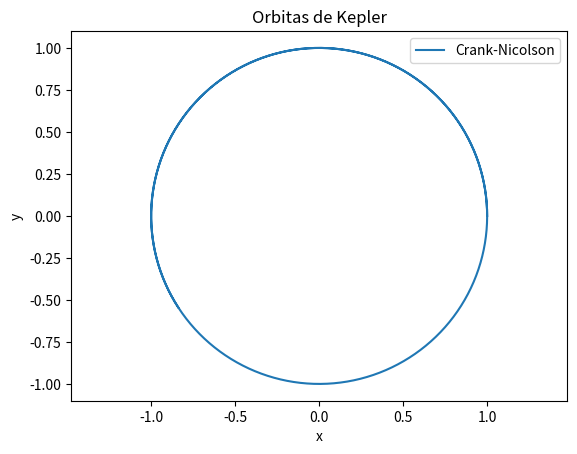

This figure's Python source:
from numpy import array, fabs
import numpy as np
import matplotlib.pyplot as plt

# Funcion F(U)

def F(U):
    r = U[0:2]
    dr = U[2:4]
    return np.array([*dr, *-r/((np.linalg.norm(r))**3)])

# Definicion del paso de tiempo

T = 10
N = 1000
dt = T/N

# Definicion de variables

U = np.zeros(4)

# Condiciones iniciales

r0 = np.array([1, 0])
dr0 = np.array([0, 1])

# Definicion de variables

U[0:4] = [*r0, *dr0]

tol = 1e-15
max_iter = 50

x_vals = [U[0]]
y_vals = [U[1]]

# Codigo C-N

for i in range(N):
    Fn = F(U)
    U_new = U.copy()
    
    for j in range(max_iter):
        F_new = F(U_new)
        U_next = U + (dt/2) * (Fn + F_new)

        error = np.linalg.norm(U_next - U_new)
        
        U_new = U_next
        
        if error < tol:
            break
    else:
        print("Paso", i+1 , ": no convergió en", max_iter, "iteraciones")
    
    U = U_new
    
    x_vals.append(U[0])
    y_vals.append(U[1])

# Grafica

plt.plot(x_vals, y_vals, label = "Crank-Nicolson")
plt.xlabel("x")
plt.ylabel("y")
plt.title("Orbitas de Kepler")
plt.axis('equal')
plt.legend(loc = 'upper right')
plt.show()
